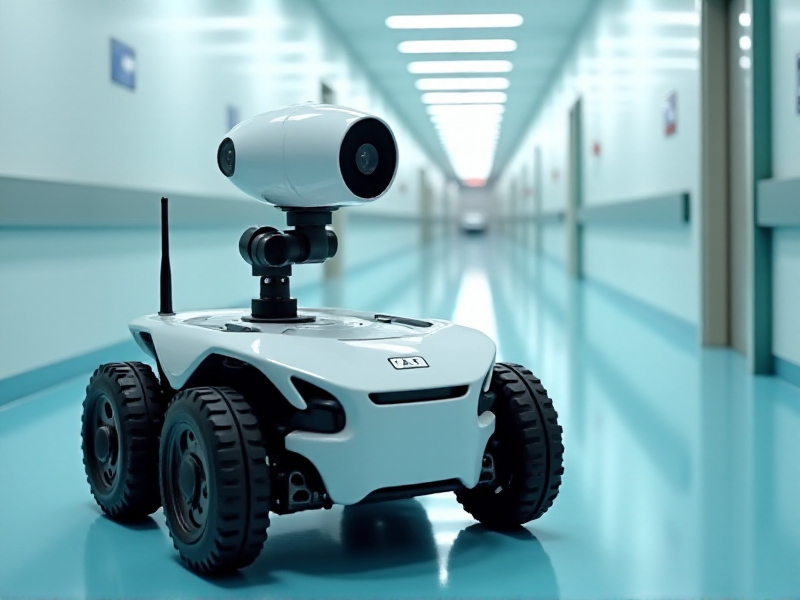
Generation parameters embedded in this image by AUTOMATIC1111 Stable Diffusion web UI or a fork of it (Forge, ...) (PNG 'parameters' text chunk):
Futuristic hospital assistance crawler with a high-definition camera on a pivoting arm and a discreet wireless antenna, placed in a sterile corridor
Steps: 20, Sampler: Euler, Schedule type: Simple, CFG scale: 1, Distilled CFG Scale: 3.5, Seed: 1893324952, Size: 800x600, Model hash: c161224931, Model: flux1-dev-bnb-nf4, Style Selector Enabled: True, Style Selector Randomize: False, Style Selector Style: base, Version: f2.0.1v1.10.1-previous-636-gb835f24a, Diffusion in Low Bits: bnb-nf4